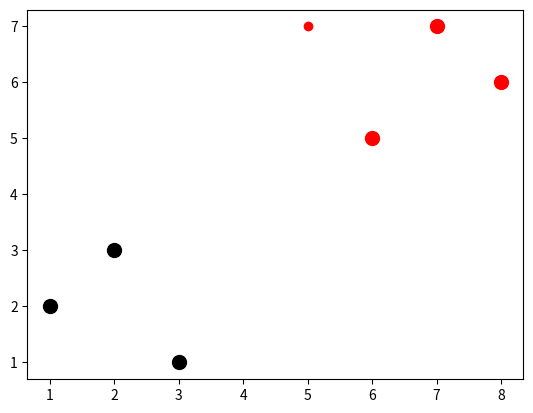

Python code for this plot:
from matplotlib import pyplot as plt
import numpy as np
import matplotlib.pyplot as plt
import warnings
from collections import Counter

dataset = {'k':[[1, 2], [2, 3], [3, 1]], 'r':[[6, 5], [7, 7], [8, 6]]}
new_features = [5, 7]

'''
for i in dataset:
    for ii in dataset[i]:
        plt.scatter(ii[0], ii[1], s=100, color=i)

plt.scatter(new_features[0], new_features[1])

plt.show()
'''

def k_nearest_neighbors(data, predict, k=3):
    if len(data) >= k:
        warnings.warn('K is set to a value less than total voting groups!')
    
    distances = []
    for group in data:
        for features in data[group]:
            euclidean_distance = np.linalg.norm(np.array(features) - np.array(predict))
            distances.append([euclidean_distance, group])

    votes = [i[1] for i in sorted(distances)[:k]]
    print(Counter(votes).most_common(1))
    vote_result = Counter(votes).most_common(1)[0][0]

    return vote_result

result = k_nearest_neighbors(dataset, new_features, k=3)
print(result)

for i in dataset:
    for ii in dataset[i]:
        plt.scatter(ii[0], ii[1], s=100, color=i)

plt.scatter(new_features[0], new_features[1], color=result)

plt.show()